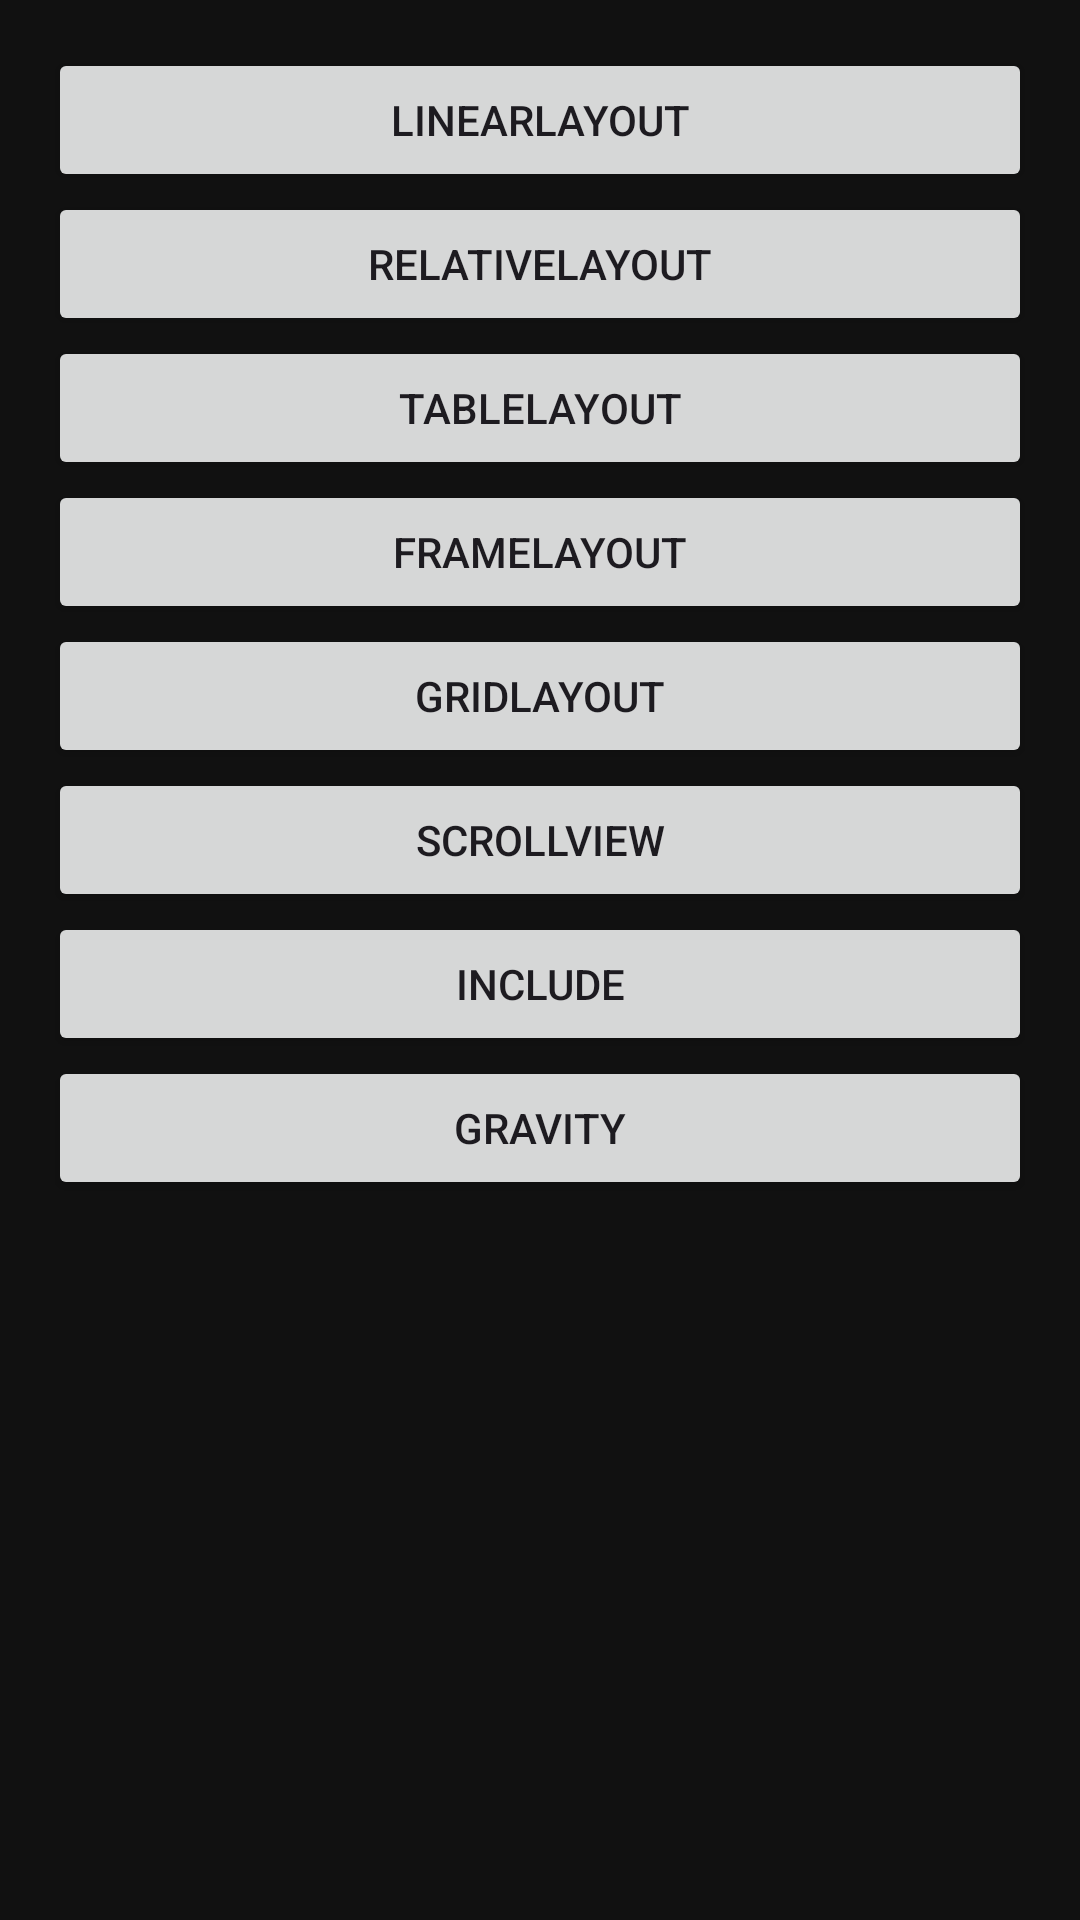

Produce the Android XML layout that renders to this screen, including the resource entries it uses.
<!-- AndroidManifest.xml: application theme Theme.Soundwave -->
<!-- res/layout/activity_examples.xml -->
<?xml version="1.0" encoding="utf-8"?>
<ScrollView xmlns:android="http://schemas.android.com/apk/res/android"
    android:id="@+id/main"
    android:layout_width="match_parent"
    android:layout_height="match_parent">

    <LinearLayout
        android:layout_width="match_parent"
        android:layout_height="wrap_content"
        android:orientation="vertical"
        android:padding="16dp">

        <Button android:id="@+id/b1" android:layout_width="match_parent" android:layout_height="wrap_content" android:text="LinearLayout"/>
        <Button android:id="@+id/b2" android:layout_width="match_parent" android:layout_height="wrap_content" android:text="RelativeLayout"/>
        <Button android:id="@+id/b3" android:layout_width="match_parent" android:layout_height="wrap_content" android:text="TableLayout"/>
        <Button android:id="@+id/b4" android:layout_width="match_parent" android:layout_height="wrap_content" android:text="FrameLayout"/>
        <Button android:id="@+id/b5" android:layout_width="match_parent" android:layout_height="wrap_content" android:text="GridLayout"/>
        <Button android:id="@+id/b6" android:layout_width="match_parent" android:layout_height="wrap_content" android:text="ScrollView"/>
        <Button android:id="@+id/b7" android:layout_width="match_parent" android:layout_height="wrap_content" android:text="Include"/>
        <Button android:id="@+id/b8" android:layout_width="match_parent" android:layout_height="wrap_content" android:text="Gravity"/>
    </LinearLayout>
</ScrollView>
<!-- resources referenced by this layout -->
<resources>
  <style name="Theme.Soundwave" parent="Base.Theme.Soundwave" />
  <style name="Base.Theme.Soundwave" parent="Theme.Material3.DayNight.NoActionBar">
          <item name="android:windowBackground">@color/bg_primary</item>
          <item name="android:statusBarColor">@color/bg_primary</item>
          <item name="android:navigationBarColor">@color/bg_navbar</item>
      </style>
  <color name="bg_primary">#FF111111</color>
  <color name="bg_navbar">#FF000000</color>
</resources>
